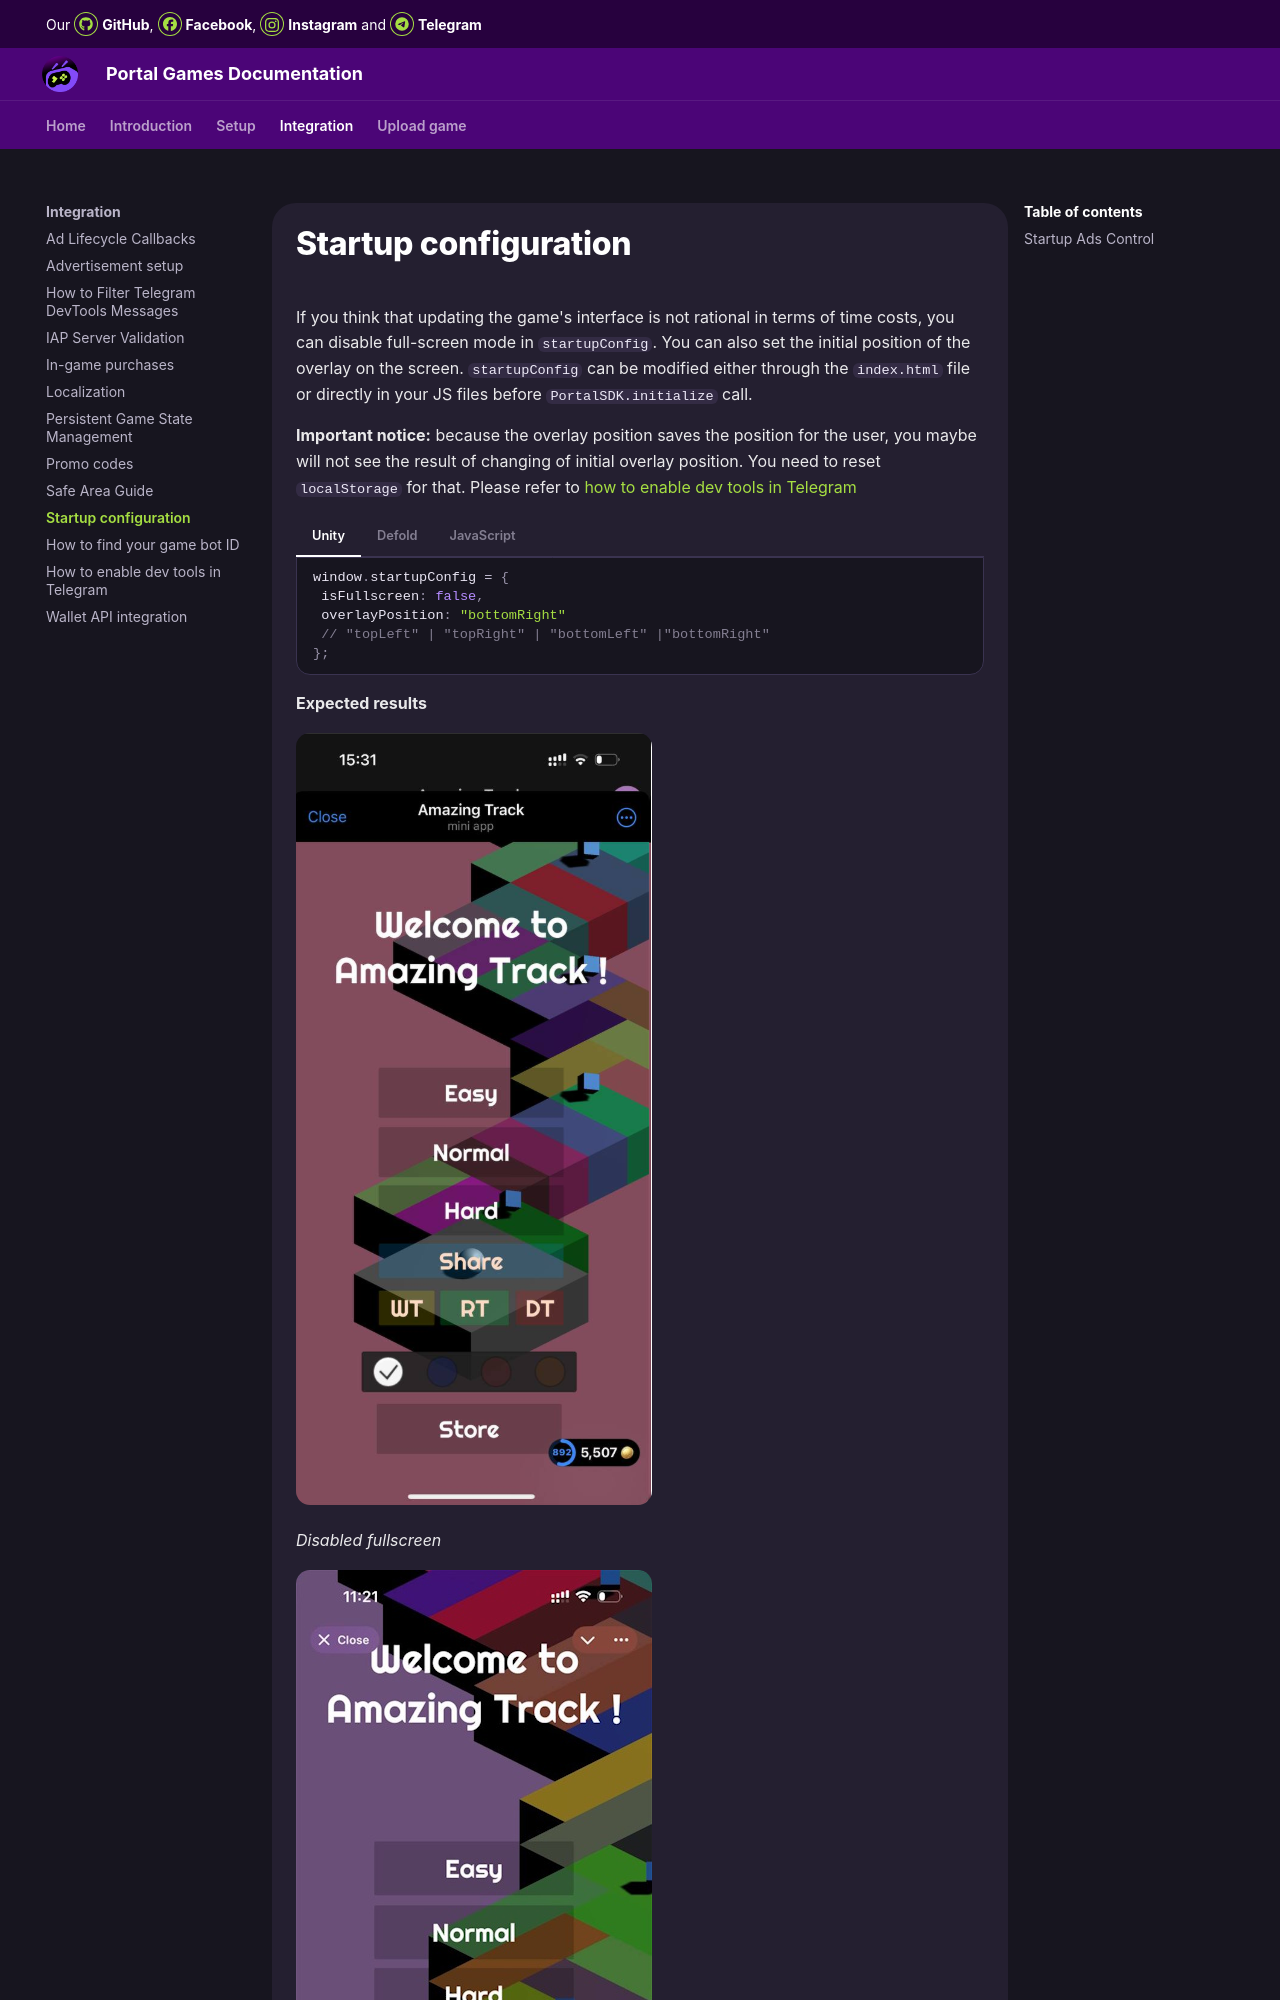

repository: MagistrAVSH/OrbitDocs · page: integration/startup-configuration/index.html · generator: mkdocs

# Startup configuration 

If you think that updating the game's interface is not rational in terms of time costs, you can disable full-screen mode in `startupConfig`.
You can also set the initial position of the overlay on the screen.
`startupConfig` can be modified either through the `index.html` file or directly in your JS files before `PortalSDK.initialize` call.

**Important notice:** because the overlay position saves the position for the user, you maybe will not see the result of changing of initial overlay position.
You need to reset `localStorage` for that. Please refer to [how to enable dev tools in Telegram](/integration/tg-devtools/)

=== "Unity"

	```C#
	window.startupConfig = {
	 isFullscreen: false,
	 overlayPosition: "bottomRight"
	 // "topLeft" | "topRight" | "bottomLeft" |"bottomRight"
	}; 
	```

=== "Defold"

	```LUA
	window.startupConfig = {
	 isFullscreen: false,
	 overlayPosition: "bottomRight"
	 // "topLeft" | "topRight" | "bottomLeft" |"bottomRight"
	}; 
	```

=== "JavaScript"

	```JS
	window.startupConfig = {
	 isFullscreen: false,
	 overlayPosition: "bottomRight"
	 // "topLeft" | "topRight" | "bottomLeft" |"bottomRight"
	}; 
	```


**Expected results**

![Disabled full screen](images/startup-configuration/3.png)

*Disabled fullscreen*
